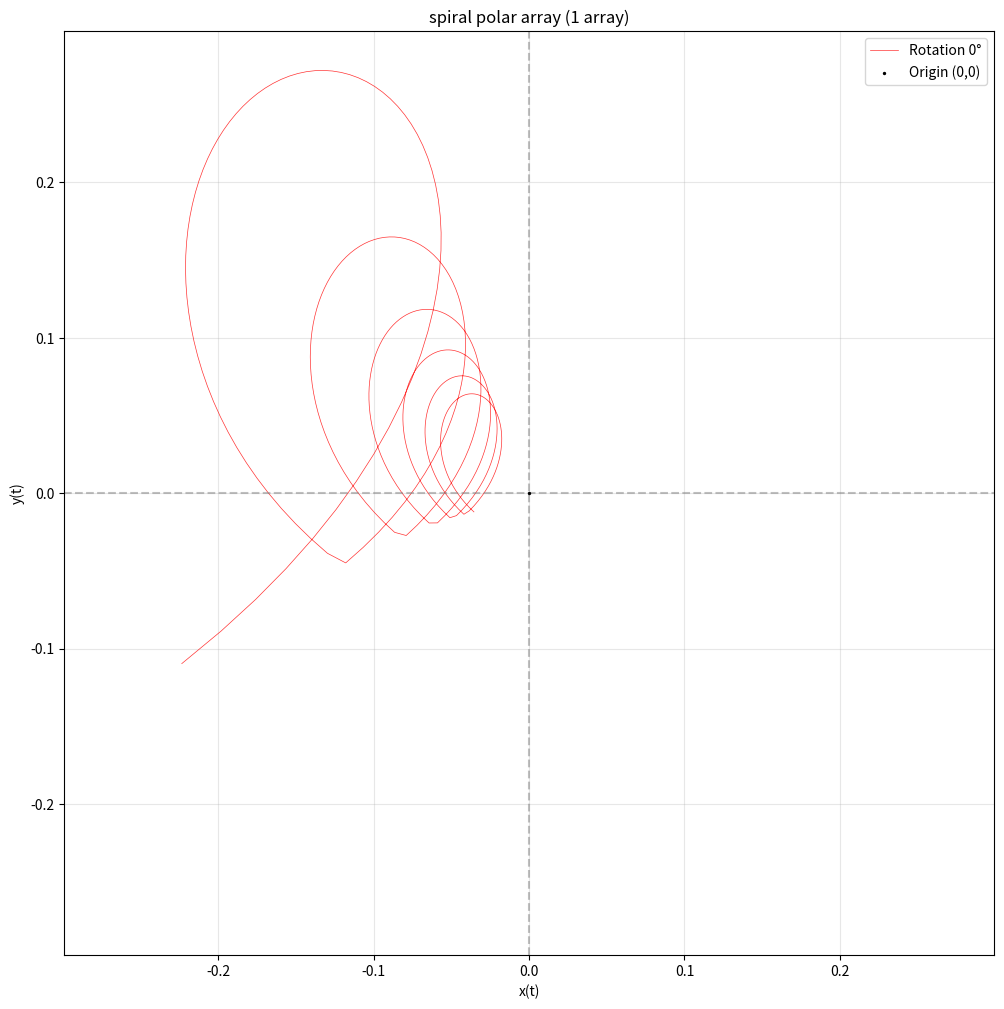
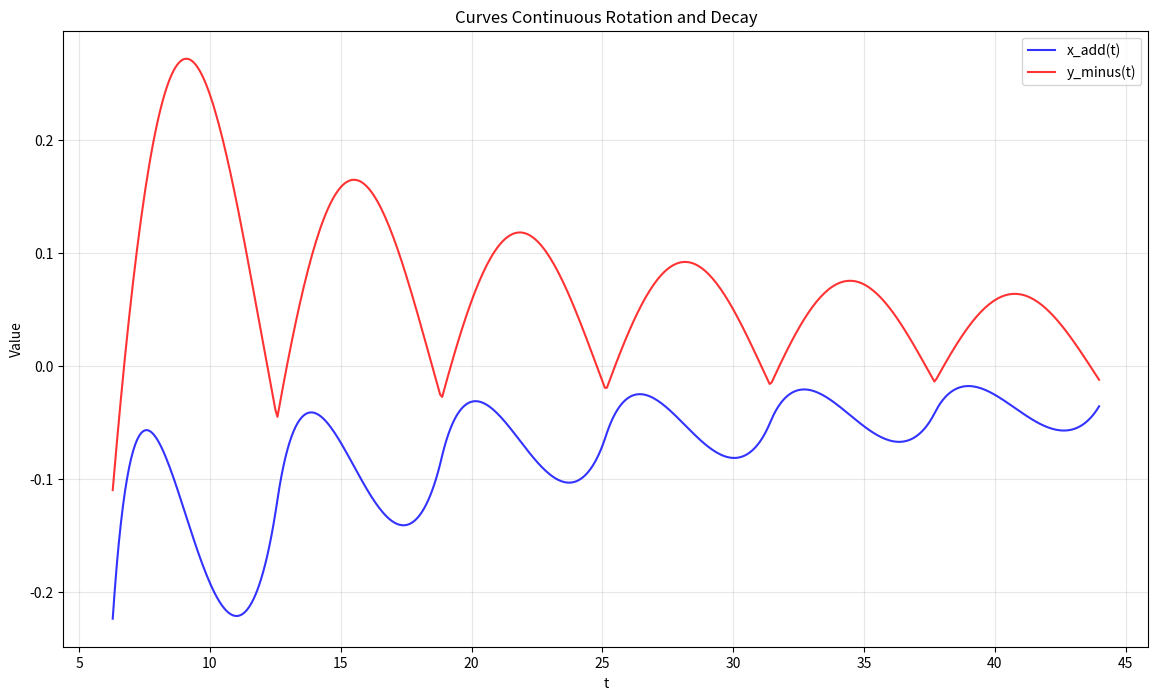
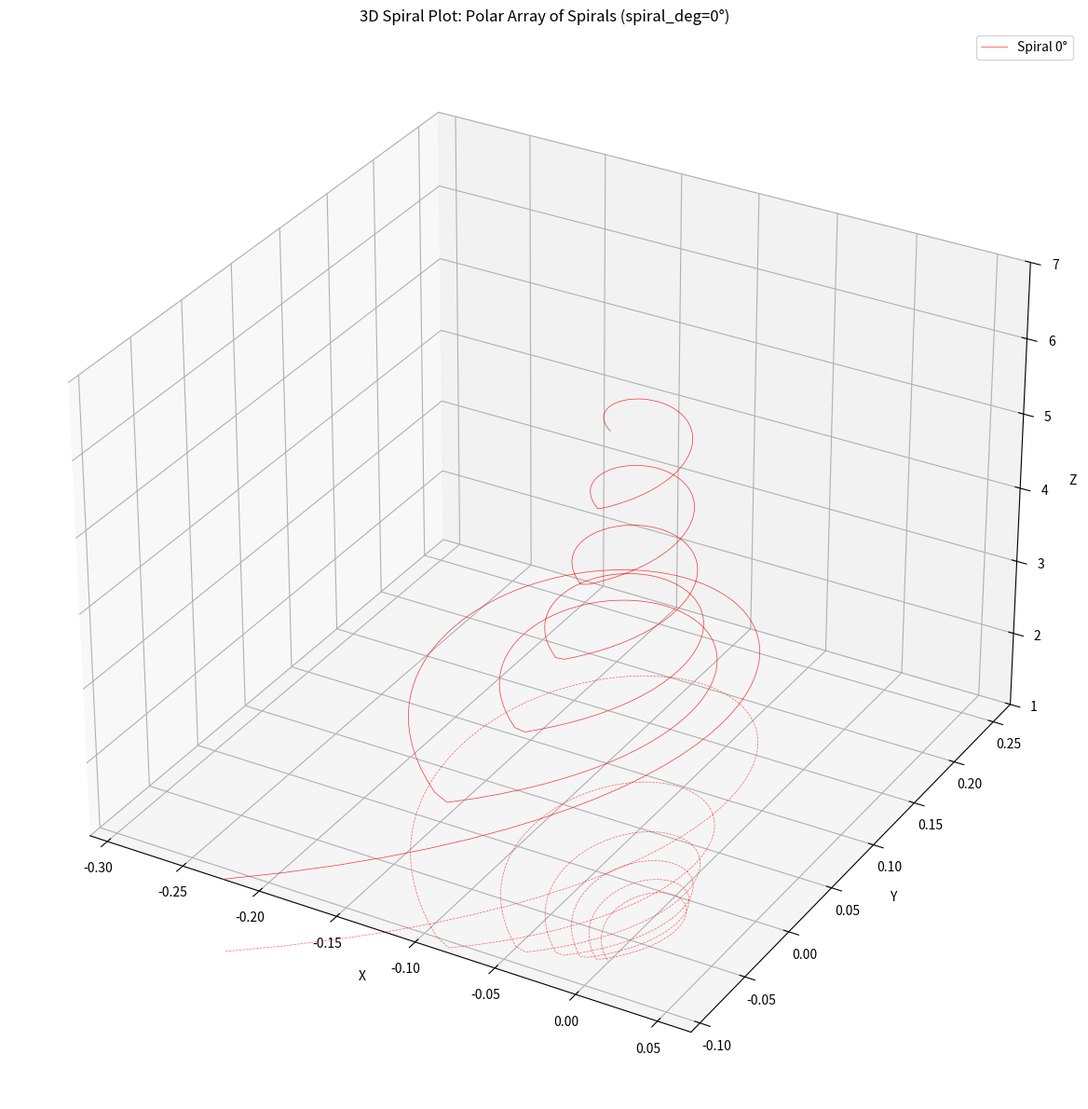

Write Python code to recreate these figures, in order.
import numpy as np
import matplotlib.pyplot as plt
from mpl_toolkits.mplot3d import Axes3D
T=2 * np.pi
user_num, shift_radian = 6, np.pi
a, m = np.pi, 2 / 3
spiral_deg, polar_array =0, 1
t_min = T
t_max = T+T*user_num
t = np.linspace(t_min, t_max, 81 * user_num)

# 连续对数积分衰减因子
def amp_continuous(t):
    n=t/T
    numerator = 2 * (2 * n ** 2 + 2 * n + 1)
    denominator = n * (n + 1)
    # return 1  # 螺旋微微漏斗
    # return 1/np.sqrt(numerator / denominator) #螺旋直水滴管
    return 1/(t*np.sqrt(numerator / denominator)) #螺旋双曲水滴漏斗管

# 原函数定义
def x_fun(t, b, k, a):
    return a * (2 * np.sin(t) / (b + np.sqrt(b ** 2 - 4 * k * np.cos(t))))

def y_fun(t, b, k, a, m):
    term1 = -((np.sqrt(1 + k ** 2) * (-np.sqrt(b ** 2 - 4 * k) +
                                      np.sqrt(b ** 2 - 4 * k * np.cos(np.pi)))) / (2 * k))
    term2 = ((1 / (2 * np.sqrt(1 + k ** 2))) *
             (((k ** 2 - 1) / k) * b + ((k ** 2 + 1) / k) *
              np.sqrt(b ** 2 - 4 * k * np.cos(t)))) - \
            ((b * (-1 + k ** 2) + np.sqrt(b ** 2 - 4 * k) * (1 + k ** 2)) /
             (2 * k * np.sqrt(1 + k ** 2)))
    return a * (m * term1 + term2)

def x_minus(t, b, k, a, shift_radian):
    return a * ((2 * np.sin(t) / (b + np.sqrt(b**2 - 4 * k * np.cos(t))))) - shift_radian

def y_add(t, b, k, a, m, shift_radian):
    term1 = -((np.sqrt(1 + k**2) * (-np.sqrt(b**2 - 4*k) +
              np.sqrt(b**2 - 4*k*np.cos(np.pi)))) / (2*k))
    term2 = ((1 / (2*np.sqrt(1 + k**2))) *
             (((k**2 - 1)/k) * b + ((k**2 + 1)/k) *
             np.sqrt(b**2 - 4*k*np.cos(t)))) - \
            ((b * (-1 + k**2) + np.sqrt(b**2 - 4*k) * (1 + k**2)) /
             (2*k*np.sqrt(1 + k**2)))
    return a * ((m*term1 + term2))+ shift_radian

def z_fun(t):
    return t/T

def k_fun(t):
    return (t/T)/(t/T +1)

def b_fun(t):
    return 2*np.sqrt(((t/T))/((t/T)+1)) +0.000000000000001

# 计算曲线，k、b随时间t变化
x_vals = x_fun(t, b_fun(t), k_fun(t), a)
y_vals = y_fun(t, b_fun(t), k_fun(t), a, m)
x_vals_add = x_minus(t, b_fun(t), k_fun(t), a, shift_radian)
y_vals_minus = y_add(t, b_fun(t), k_fun(t), a, m, shift_radian)
middle_curve = (x_vals_add + y_vals_minus) / 2

# 应用spiral_deg°连续旋转
total_rotation_degrees = user_num * spiral_deg
rotation_angles = np.linspace(0, total_rotation_degrees, len(t))
rotation_angles_rad = np.radians(rotation_angles)

# 应用衰减因子
amp_factor = amp_continuous(t)

# 对每条曲线分别应用旋转和衰减
def apply_rotation_and_decay(x_data, y_data, amp_factor, rotation_angles_rad):
    x_rotated = np.zeros_like(x_data)
    y_rotated = np.zeros_like(y_data)

    for i in range(len(x_data)):
        cos_angle = np.cos(rotation_angles_rad[i])
        sin_angle = np.sin(rotation_angles_rad[i])

        # 围绕原点旋转
        x_rotated[i] = x_data[i] * cos_angle - y_data[i] * sin_angle
        y_rotated[i] = x_data[i] * sin_angle + y_data[i] * cos_angle

    # 应用衰减
    return x_rotated * amp_factor, y_rotated * amp_factor


# 应用旋转和衰减到所有曲线
x_vals_rot, y_vals_rot = apply_rotation_and_decay(x_vals, y_vals, amp_factor, rotation_angles_rad)
x_vals_add_rot, y_vals_minus_rot = apply_rotation_and_decay(x_vals_add, y_vals_minus, amp_factor, rotation_angles_rad)


# 修正的旋转函数 - 使用正确的角度旋转
def rotate_degrees(x, y, angle_deg):
    """旋转点(x, y)指定角度（度）"""
    angle_rad = np.radians(angle_deg)
    cos_angle = np.cos(angle_rad)
    sin_angle = np.sin(angle_rad)
    x_rot = x * cos_angle - y * sin_angle
    y_rot = x * sin_angle + y * cos_angle
    return x_rot, y_rot


# 创建所有方向的曲线 - 使用已经应用了spiral_deg°旋转和衰减的曲线
curves = []
for rotation in range(polar_array):
    angle_deg = rotation * (360 / polar_array)  # 计算每个阵列的旋转角度

    x_rotated = np.zeros_like(x_vals_add_rot)
    y_rotated = np.zeros_like(y_vals_minus_rot)

    for i in range(len(x_vals_add_rot)):
        # 应用旋转到已经应用了spiral_deg°旋转和衰减的曲线上
        x_rot, y_rot = rotate_degrees(x_vals_add_rot[i], y_vals_minus_rot[i], angle_deg)
        x_rotated[i] = x_rot
        y_rotated[i] = y_rot

    curves.append((x_rotated, y_rotated))

# 绘制2D阵列结构
plt.figure(figsize=(12, 12))

# 使用HSV颜色空间生成均匀分布的颜色
colors = plt.cm.hsv(np.linspace(0, 1, polar_array, endpoint=False))

# 绘制所有曲线
for i, (x_curve, y_curve) in enumerate(curves):
    plt.plot(x_curve, y_curve, color=colors[i], linewidth=0.5,
             label=f'Rotation {i * (360 / polar_array):.0f}°', alpha=0.8)

# 标记原点和关键点
plt.scatter(0, 0, color='black', s=2, label='Origin (0,0)', zorder=5)

# 添加坐标轴
plt.axhline(y=0, color='gray', linestyle='--', alpha=0.5)
plt.axvline(x=0, color='gray', linestyle='--', alpha=0.5)

plt.xlabel('x(t)')
plt.ylabel('y(t)')
plt.title(f'spiral polar array ({polar_array} array)')
plt.axis('equal')
plt.legend()
plt.grid(True, alpha=0.3)

# 设置对称的坐标轴范围
all_x = np.concatenate([curve[0] for curve in curves])
all_y = np.concatenate([curve[1] for curve in curves])
max_range = max(np.max(np.abs(all_x)), np.max(np.abs(all_y))) * 1.1
plt.xlim(-max_range, max_range)
plt.ylim(-max_range, max_range)

plt.show()

# 绘制原始曲线和修改后的曲线对比
plt.figure(figsize=(14, 8))
plt.plot(t, x_vals_add_rot, color='blue', label='x_add(t)', alpha=0.8)
plt.plot(t, y_vals_minus_rot, color='red', label='y_minus(t)', alpha=0.8)
plt.xlabel('t')
plt.ylabel('Value')
plt.title('Curves Continuous Rotation and Decay')
plt.legend()
plt.grid(True, alpha=0.3)
plt.show()

# 3D部分
# 3D部分
# 计算z值
z_vals = z_fun(t)

# 创建 3D 图像
fig = plt.figure(figsize=(12, 12))
ax = fig.add_subplot(111, projection='3d')

# 使用HSV颜色空间生成均匀分布的颜色
colors_3d = plt.cm.hsv(np.linspace(0, 1, polar_array, endpoint=False))

# 绘制3D螺旋曲线
all_x, all_y, all_z = [], [], []
for rotation in range(polar_array):
    angle_deg = rotation * (360 / polar_array)  # 计算每个阵列的旋转角度

    # 获取当前旋转角度的曲线
    x_curve, y_curve = curves[rotation]

    # 收集所有点的坐标
    all_x.extend(x_curve)
    all_y.extend(y_curve)
    all_z.extend(z_vals)

    # 绘制3D螺旋
    ax.plot(x_curve, y_curve, z_vals, color=colors_3d[rotation],linewidth=0.5,
            alpha=0.8, label=f'Spiral {angle_deg:.0f}°')

    # 绘制在XY平面的投影
    ax.plot(x_curve, y_curve, np.zeros_like(z_vals),linewidth=0.5,
            color=colors_3d[rotation], alpha=0.6, linestyle='--')

# 添加坐标轴标签
ax.set_xlabel('X')
ax.set_ylabel('Y')
ax.set_zlabel('Z')
ax.set_title(f'3D Spiral Plot: Polar Array of Spirals (spiral_deg={spiral_deg}°)')

# 计算所有点的边界
x_min, x_max = min(all_x), max(all_x)
y_min, y_max = min(all_y), max(all_y)
z_min, z_max = min(all_z), max(all_z)

# 计算中心点
x_center = (x_min + x_max) / 2
y_center = (y_min + y_max) / 2
z_center = (z_min + z_max) / 2

# 获取数据范围
x_range = x_max - x_min
y_range = y_max - y_min
z_range = z_max - z_min

# 计算最大范围用于x和y轴
max_xy_range = max(x_range, y_range)

# 设置x和y轴等比例
ax.set_xlim(x_center - max_xy_range/2, x_center + max_xy_range/2)
ax.set_ylim(y_center - max_xy_range/2, y_center + max_xy_range/2)

# z轴自适应（保持原始范围）
ax.set_zlim(z_min, z_max)

# 显示图例
ax.legend()

plt.tight_layout()
plt.show()
